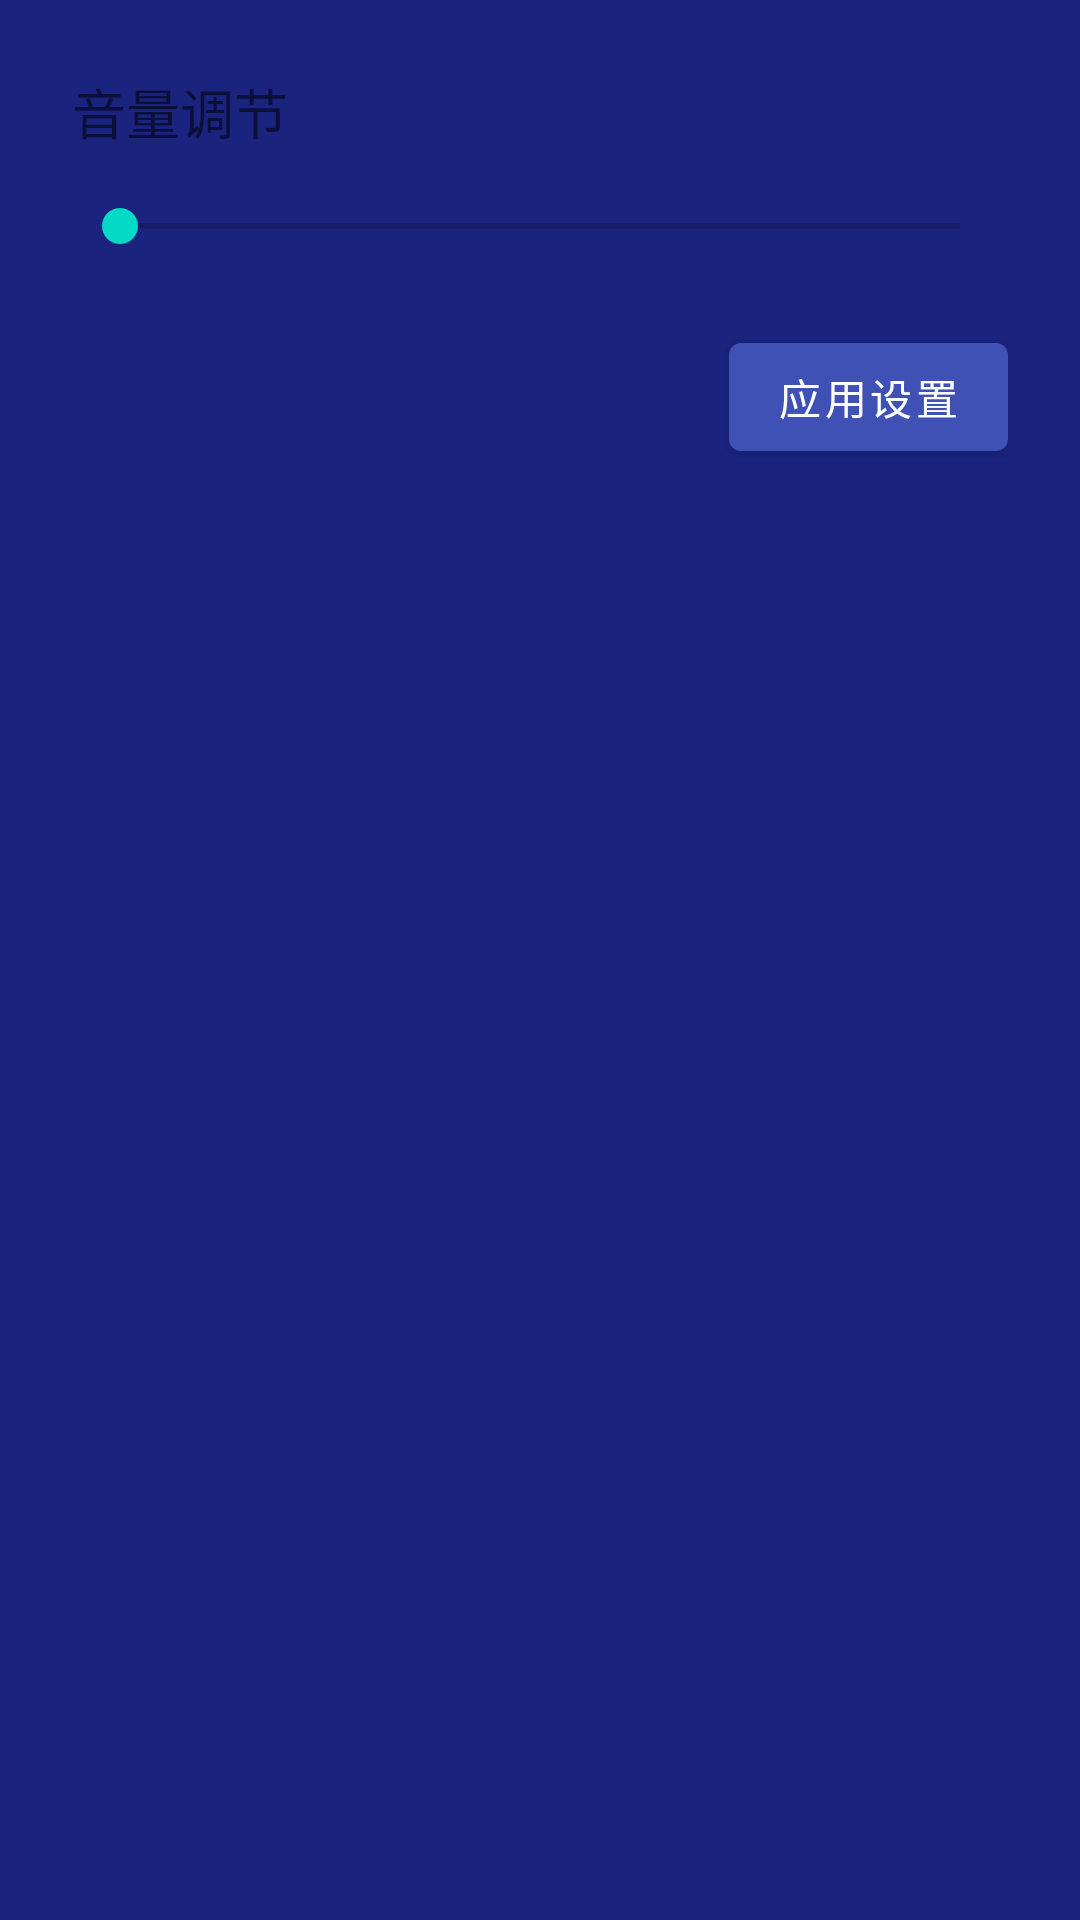

The Android layout XML behind this screen, and the referenced resources:
<!-- AndroidManifest.xml: application theme Theme.MyBall -->
<!-- res/layout/settings_dialog.xml -->
<LinearLayout xmlns:android="http://schemas.android.com/apk/res/android"
    android:layout_width="match_parent"
    android:layout_height="match_parent"
    android:orientation="vertical"
    android:padding="24dp">

    <TextView
        android:layout_width="wrap_content"
        android:layout_height="wrap_content"
        android:text="音量调节"
        android:textSize="18sp"/>

    <SeekBar
        android:id="@+id/volumeControl"
        android:layout_width="match_parent"
        android:layout_height="wrap_content"
        android:layout_marginTop="16dp"
        android:max="100"/>

    <Button
        android:id="@+id/btnApply"
        android:layout_width="wrap_content"
        android:layout_height="wrap_content"
        android:text="应用设置"
        android:layout_gravity="end"
        android:layout_marginTop="24dp"/>

</LinearLayout>
<!-- resources referenced by this layout -->
<resources>
  <style name="Theme.MyBall" parent="Theme.MaterialComponents.DayNight.NoActionBar">
      <item name="android:windowBackground">@color/background</item>
      <item name="colorPrimary">@color/primary</item>
      <item name="colorPrimaryVariant">@color/primary_dark</item>
  </style>
  <color name="background">#1A237E</color>
  <color name="primary">#3F51B5</color>
  <color name="primary_dark">#303F9F</color>
</resources>
